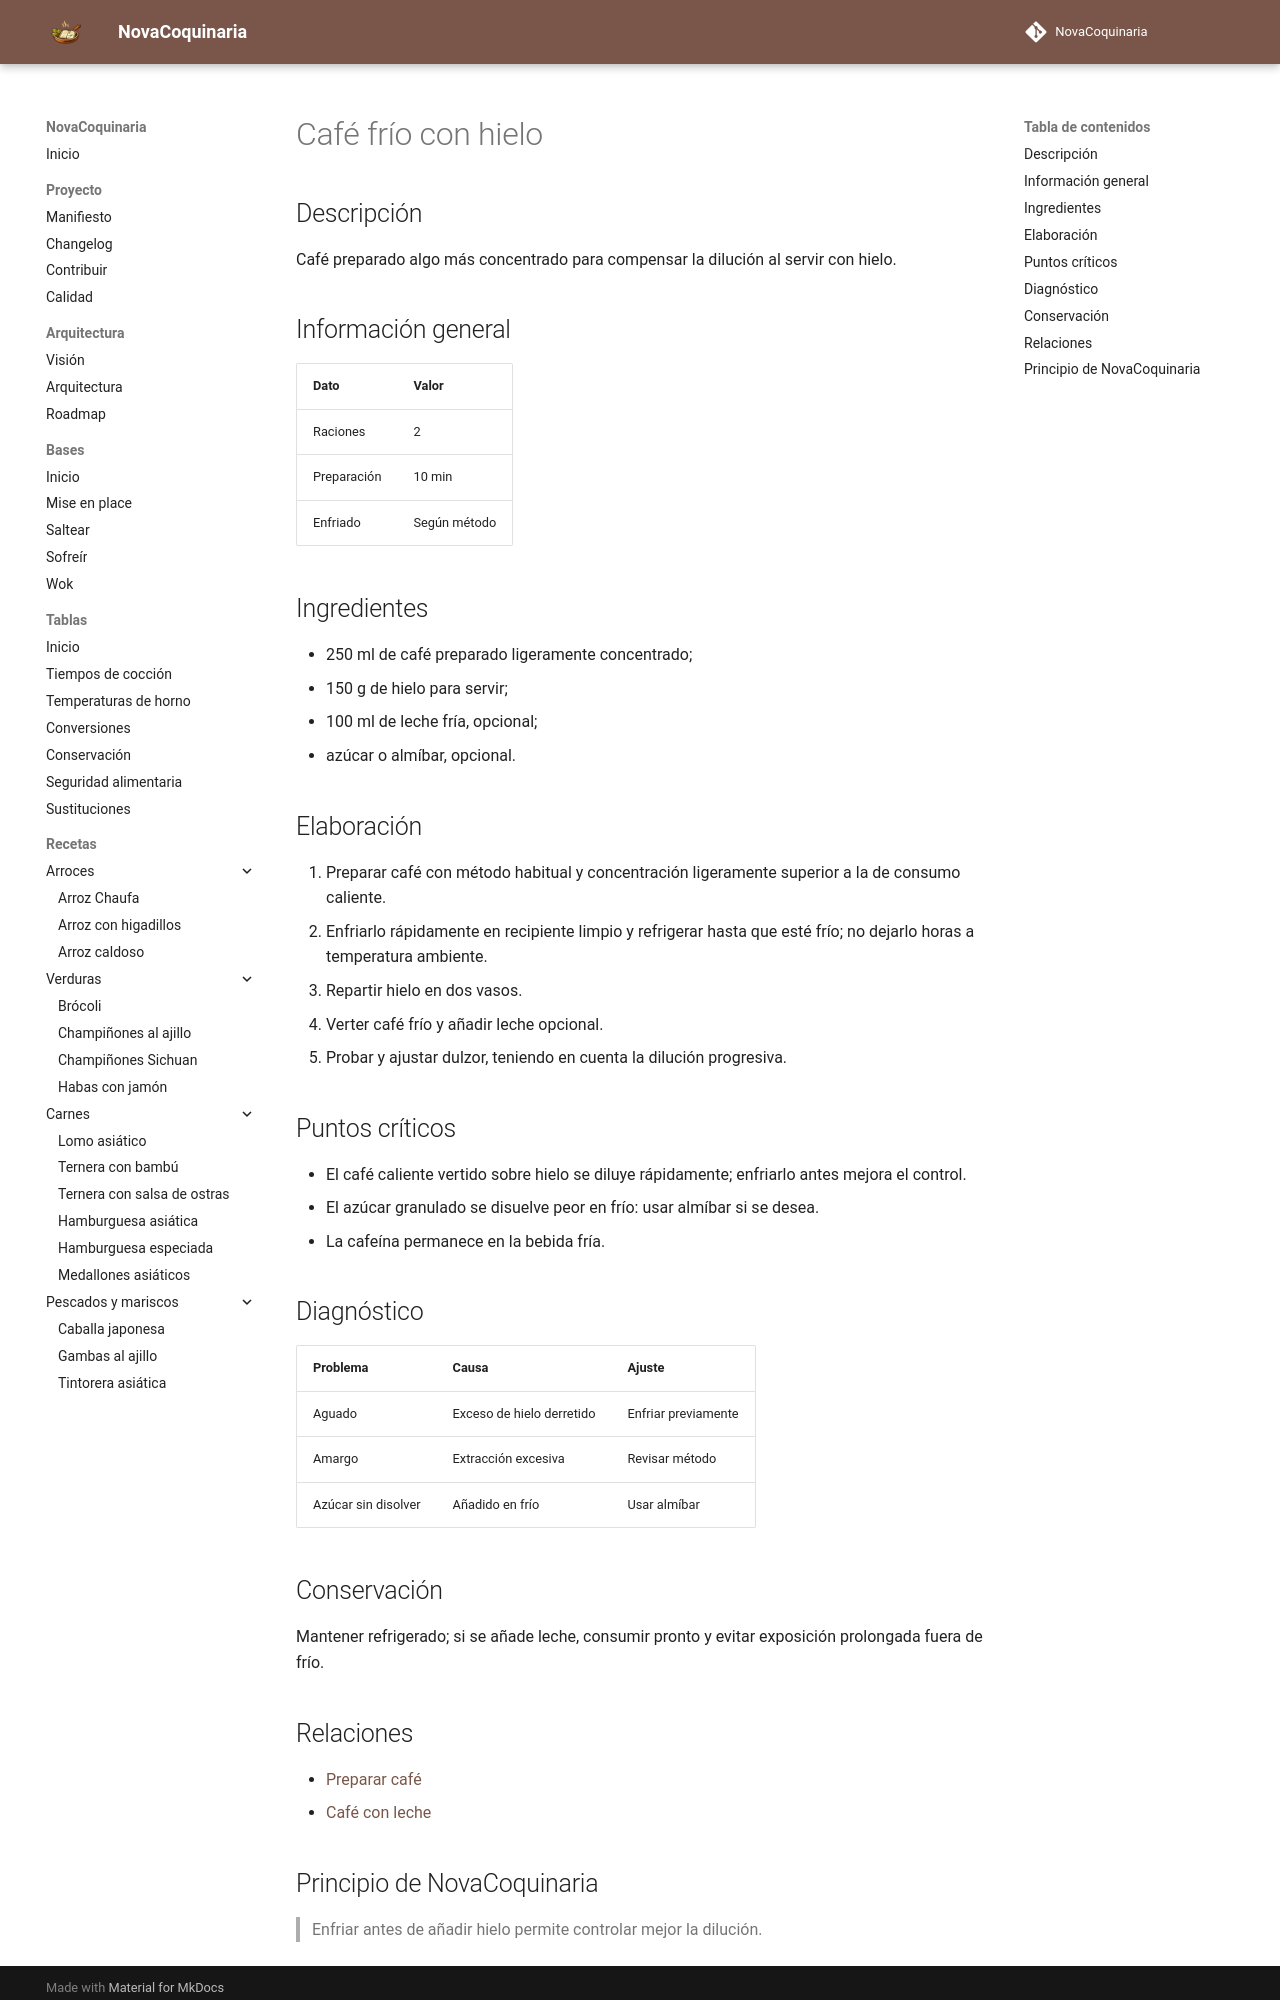

repository: fran-eliot/NovaCoquinaria · page: 09_Bebidas/cafe_frio.html · generator: mkdocs

---
id: REC-0094
tipo: receta
titulo: Café frío con hielo
categoria: Bebidas
estado: borrador
version: 1.0.0
ultima_revision: 2026-11-14
etiquetas:
  - bebidas
  - receta
---

# Café frío con hielo

## Descripción
Café preparado algo más concentrado para compensar la dilución al servir con hielo.

## Información general
| Dato | Valor |
|---|---|
| Raciones | 2 |
| Preparación | 10 min |
| Enfriado | Según método |

## Ingredientes
- 250 ml de café preparado ligeramente concentrado;
- 150 g de hielo para servir;
- 100 ml de leche fría, opcional;
- azúcar o almíbar, opcional.

## Elaboración
1. Preparar café con método habitual y concentración ligeramente superior a la de consumo caliente.
2. Enfriarlo rápidamente en recipiente limpio y refrigerar hasta que esté frío; no dejarlo horas a temperatura ambiente.
3. Repartir hielo en dos vasos.
4. Verter café frío y añadir leche opcional.
5. Probar y ajustar dulzor, teniendo en cuenta la dilución progresiva.

## Puntos críticos
- El café caliente vertido sobre hielo se diluye rápidamente; enfriarlo antes mejora el control.
- El azúcar granulado se disuelve peor en frío: usar almíbar si se desea.
- La cafeína permanece en la bebida fría.

## Diagnóstico
| Problema | Causa | Ajuste |
|---|---|---|
| Aguado | Exceso de hielo derretido | Enfriar previamente |
| Amargo | Extracción excesiva | Revisar método |
| Azúcar sin disolver | Añadido en frío | Usar almíbar |

## Conservación
Mantener refrigerado; si se añade leche, consumir pronto y evitar exposición prolongada fuera de frío.

## Relaciones
- [Preparar café](../00_Bases/03_Tecnicas/preparar_cafe.md)
- [Café con leche](./cafe_con_leche.md)
